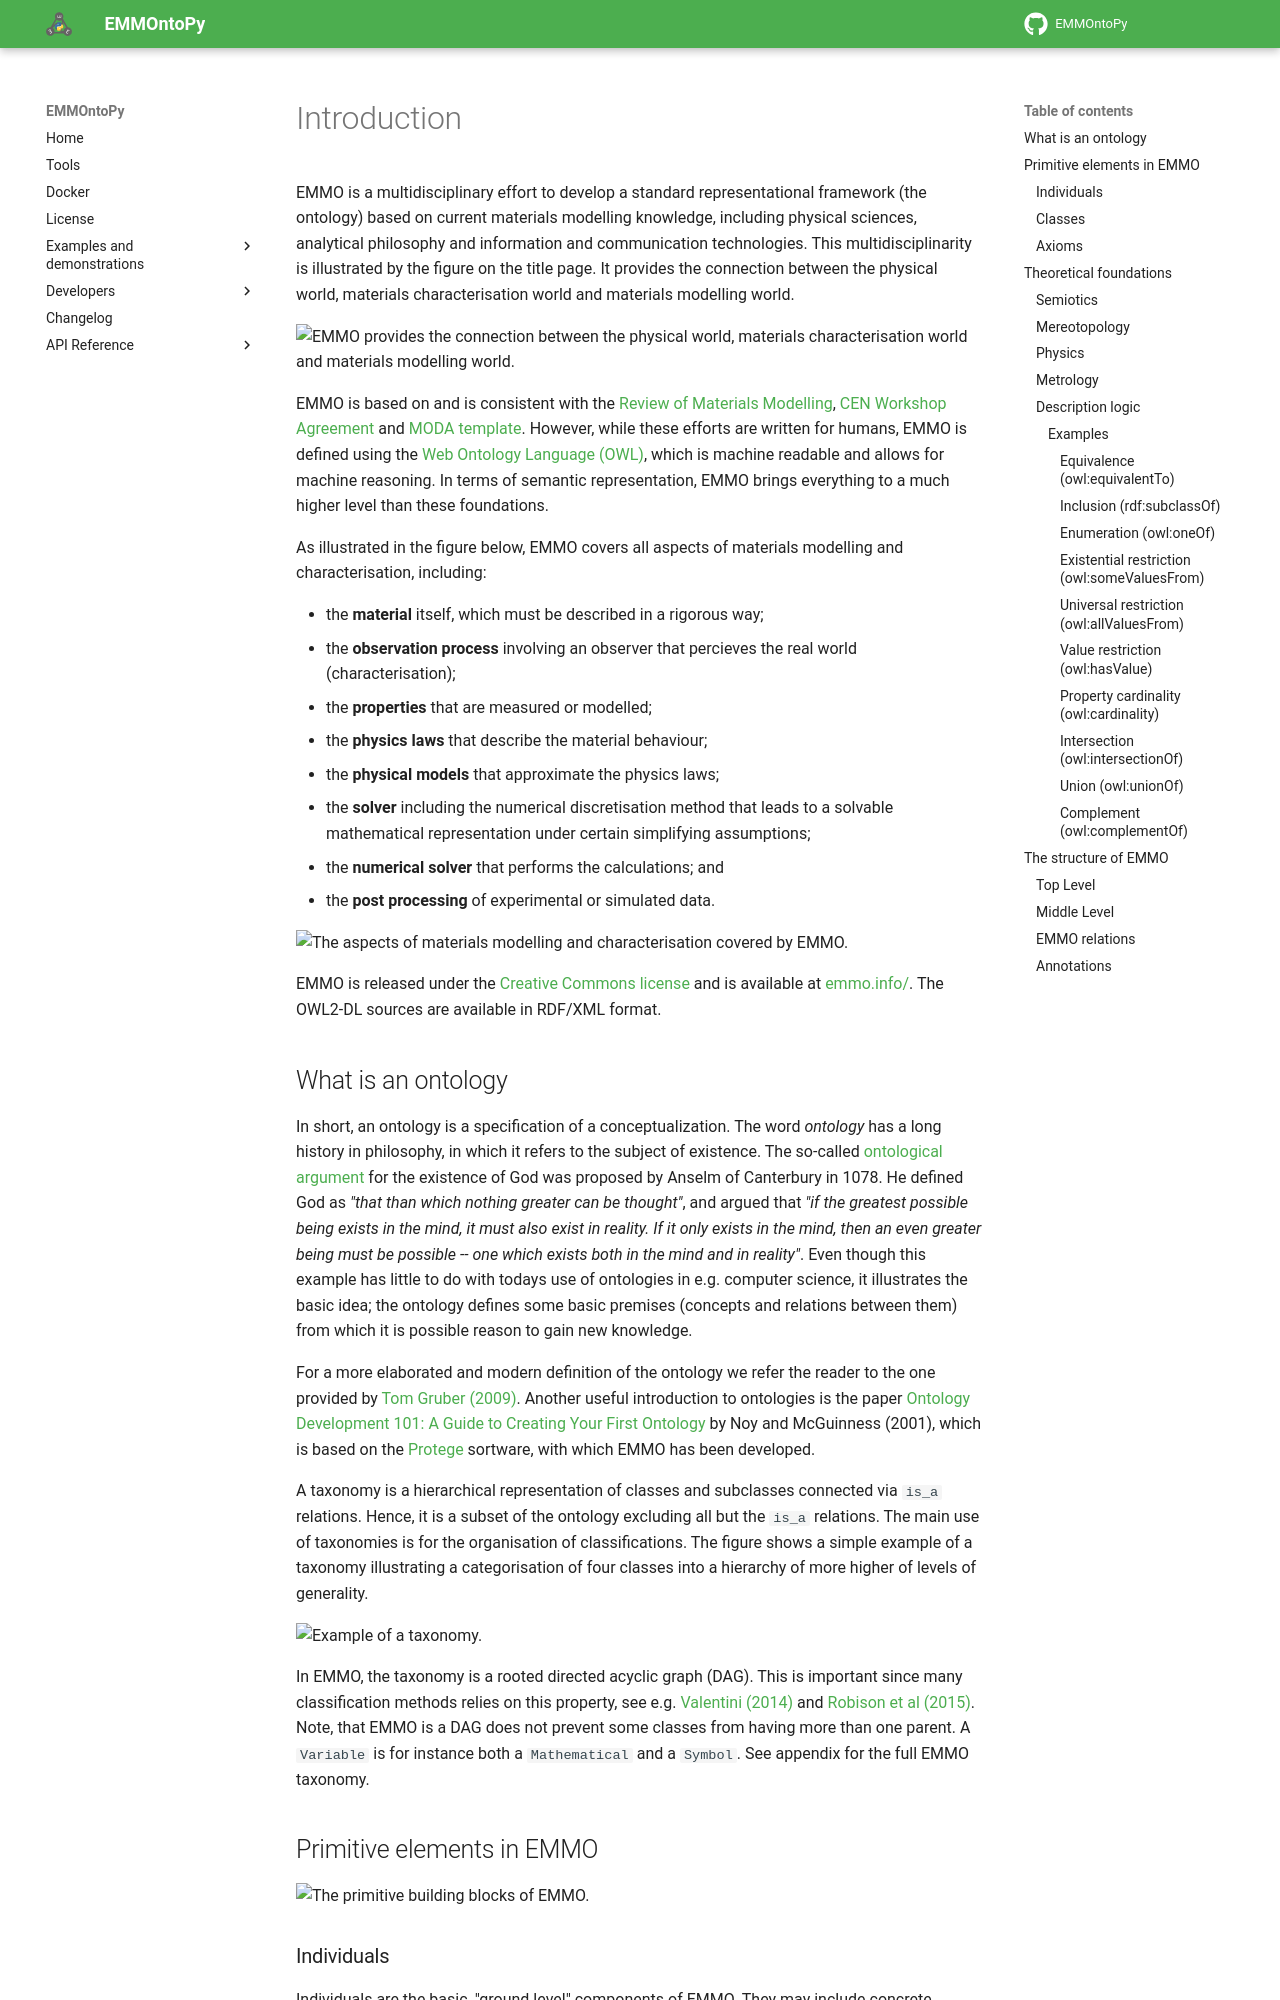

repository: emmo-repo/EMMOntoPy · page: latest/examples/emmodoc/introduction/index.html · generator: mkdocs

# Introduction

EMMO is a multidisciplinary effort to develop a standard representational framework (the ontology) based on current materials modelling knowledge, including physical sciences, analytical philosophy and information and communication technologies.
This multidisciplinarity is illustrated by the figure on the title page.
It provides the connection between the physical world, materials characterisation world and materials modelling world.

![EMMO provides the connection between the physical world, materials characterisation world and materials modelling world.](figs/emmo-three_worlds.png){ width=620px }

EMMO is based on and is consistent with the [Review of Materials Modelling][RoMM], [CEN Workshop Agreement][CWA] and [MODA template][MODA].
However, while these efforts are written for humans, EMMO is defined using the [Web Ontology Language (OWL)][OWL], which is machine readable and allows for machine reasoning.
In terms of semantic representation, EMMO brings everything to a much higher level than these foundations.

As illustrated in the figure below, EMMO covers all aspects of materials modelling and characterisation, including:

- the **material** itself, which must be described in a rigorous way;
- the **observation process** involving an observer that percieves the real world (characterisation);
- the **properties** that are measured or modelled;
- the **physics laws** that describe the material behaviour;
- the **physical models** that approximate the physics laws;
- the **solver** including the numerical discretisation method that leads to a solvable mathematical representation under certain simplifying assumptions;
- the **numerical solver** that performs the calculations; and
- the **post processing** of experimental or simulated data.

![The aspects of materials modelling and characterisation covered by EMMO.](figs/emmo-scope.png){ width=360px }

EMMO is released under the [Creative Commons license][CC] and is available at [emmo.info/][EMMO].
The OWL2-DL sources are available in RDF/XML format.

## What is an ontology

In short, an ontology is a specification of a conceptualization.
The word *ontology* has a long history in philosophy, in which it refers to the subject of existence.
The so-called [ontological argument][ontological_argument] for the existence of God was proposed by Anselm of Canterbury in 1078.
He defined God as *"that than which nothing greater can be thought"*, and argued that *"if the greatest possible being exists in the mind, it must also exist in reality.
If it only exists in the mind, then an even greater being must be possible -- one which exists both in the mind and in reality"*.
Even though this example has little to do with todays use of ontologies in e.g. computer science, it illustrates the basic idea; the ontology defines some basic premises (concepts and relations between them) from which it is possible reason to gain new knowledge.

For a more elaborated and modern definition of the ontology we refer the reader to the one provided by [Tom Gruber (2009)][Gruber2009].
Another useful introduction to ontologies is the paper [Ontology Development 101: A Guide to Creating Your First Ontology][Ontology101] by Noy and McGuinness (2001), which is based on the [Protege][Protege] sortware, with which EMMO has been developed.

A taxonomy is a hierarchical representation of classes and subclasses connected via `is_a` relations.
Hence, it is a subset of the ontology excluding all but the `is_a` relations.
The main use of taxonomies is for the organisation of classifications.
The figure shows a simple example of a taxonomy illustrating a categorisation of four classes into a hierarchy of more higher of levels of generality.

![Example of a taxonomy.](figs/animal.png){ width=300px }

In EMMO, the taxonomy is a rooted directed acyclic graph (DAG).
This is important since many classification methods relies on this property, see e.g. [Valentini (2014)][Valentini2014] and [Robison et al (2015)][Robison2015].
Note, that EMMO is a DAG does not prevent some classes from having more than one parent.
A `Variable` is for instance both a `Mathematical` and a `Symbol`.
See appendix for the full EMMO taxonomy.

## Primitive elements in EMMO

![The primitive building blocks of EMMO.](figs/emmo-primitives.png){ width=620px }

### Individuals

Individuals are the basic, "ground level" components of EMMO.
They may include concrete objects such as cars, flowers, stars, persons and molecules, as well as abstract individuals such as a measured height, a specific equation and software programs.

Individuals possess attributes in form of axioms that are defined by the user (interpreter) upon declaration.
